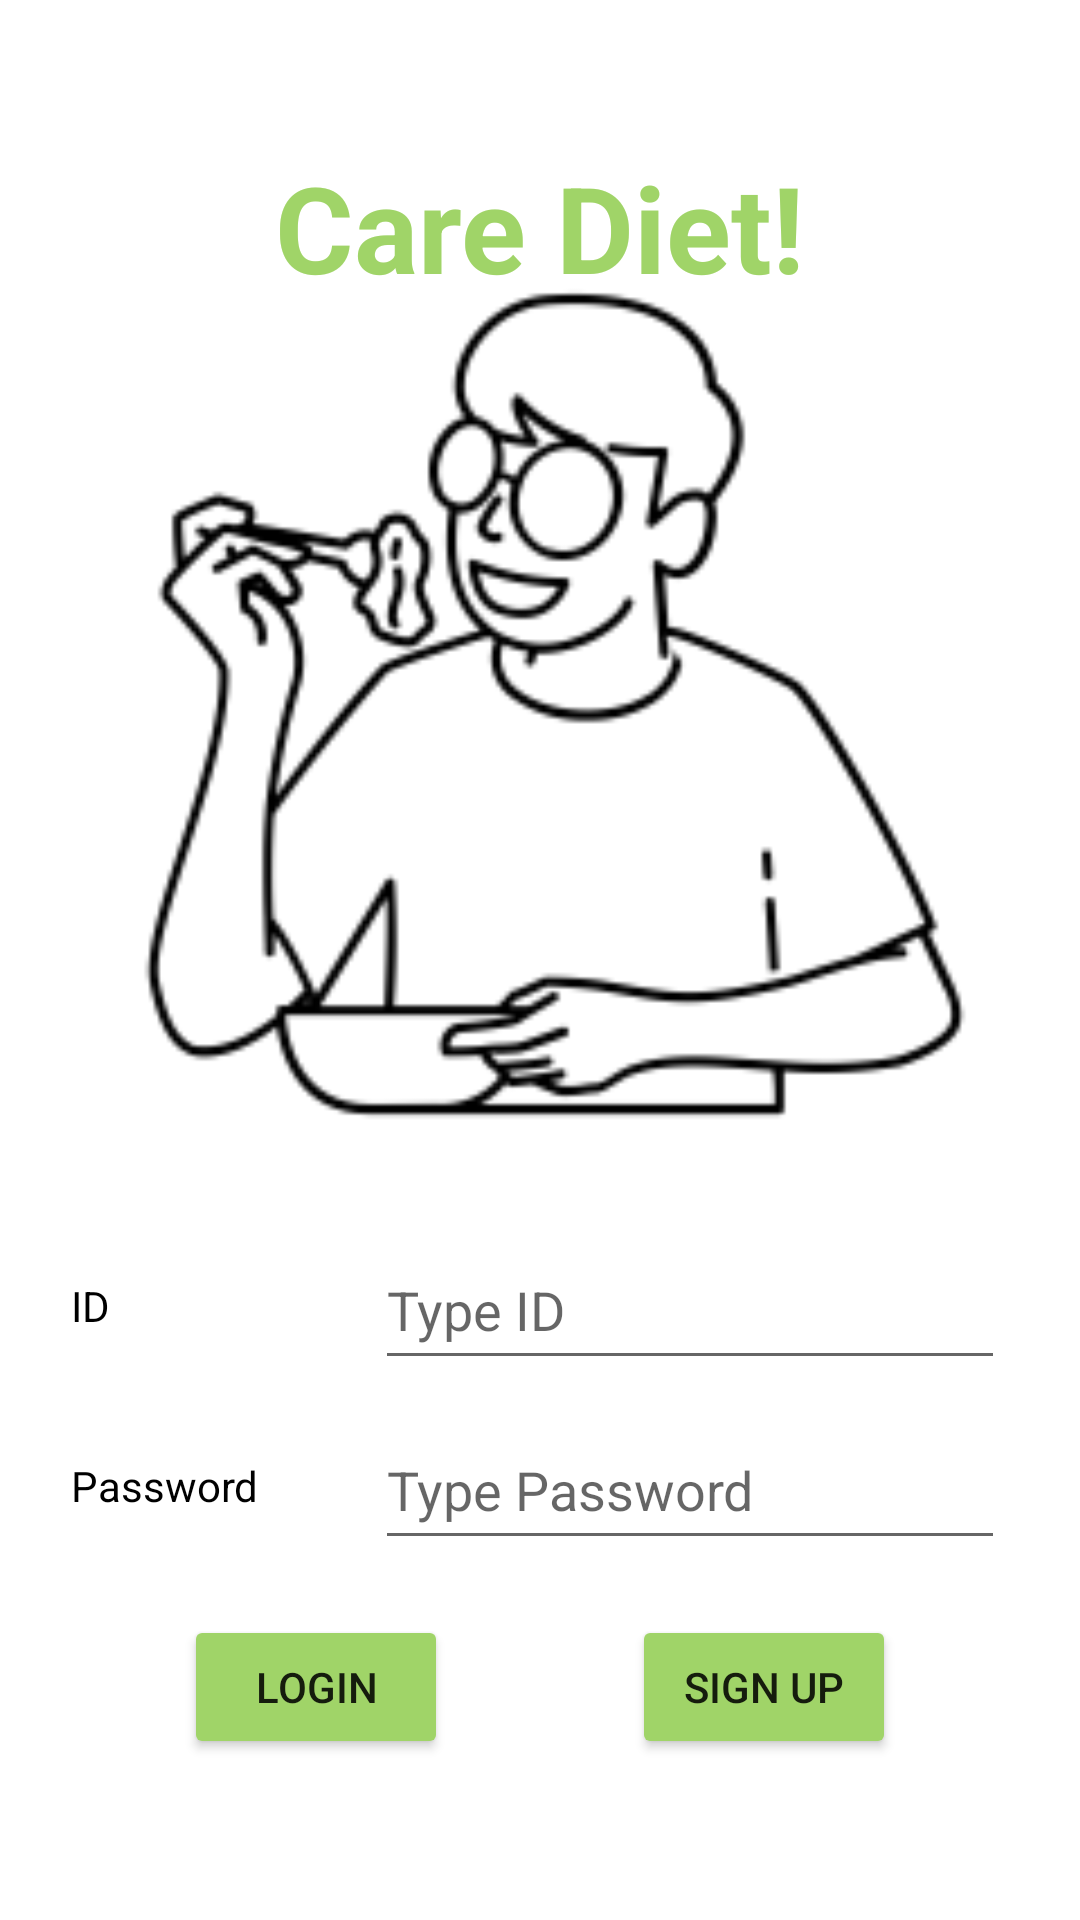

Here is an Android app screen rendered from its layout file. Give the layout XML and the strings, colors and styles it references.
<!-- AndroidManifest.xml: activity theme Theme.DietApplication.NoActionBar -->
<!-- res/layout/activity_main.xml -->
<?xml version="1.0" encoding="utf-8"?>
<androidx.constraintlayout.widget.ConstraintLayout xmlns:android="http://schemas.android.com/apk/res/android"
    xmlns:app="http://schemas.android.com/apk/res-auto"
    xmlns:tools="http://schemas.android.com/tools"
    android:layout_width="match_parent"
    android:layout_height="match_parent"
    android:background="@color/white"
    tools:context=".View_Controller.MainActivity">

    <TextView
        android:id="@+id/textView"
        android:layout_width="226dp"
        android:layout_height="50dp"
        android:layout_marginBottom="300dp"
        android:text="Care Diet!"
        android:textAlignment="center"
        android:textColor="@color/brightgreen"
        android:textSize="40sp"
        android:textStyle="bold"
        app:layout_constraintBottom_toBottomOf="parent"
        app:layout_constraintHorizontal_bias="0.497"
        app:layout_constraintLeft_toLeftOf="parent"
        app:layout_constraintRight_toRightOf="parent"
        app:layout_constraintTop_toTopOf="parent"
        app:layout_constraintVertical_bias="0.169" />

    <ImageView
        android:id="@+id/imageView2"
        android:layout_width="300dp"
        android:layout_height="300dp"
        android:layout_marginStart="10dp"
        android:layout_marginTop="30dp"
        android:layout_marginBottom="300dp"
        app:layout_constraintBottom_toBottomOf="parent"
        app:layout_constraintEnd_toEndOf="parent"
        app:layout_constraintStart_toStartOf="parent"
        app:layout_constraintTop_toBottomOf="@+id/textView"
        app:srcCompat="@drawable/eating_icon" />

    <TextView
        android:id="@+id/textView4"
        android:layout_width="wrap_content"
        android:layout_height="wrap_content"
        android:layout_marginTop="230dp"
        android:layout_marginEnd="300dp"
        android:text="ID"
        android:textColor="@color/black"
        app:layout_constraintBottom_toBottomOf="parent"
        app:layout_constraintEnd_toEndOf="parent"
        app:layout_constraintStart_toStartOf="parent"
        app:layout_constraintTop_toTopOf="parent" />

    <TextView
        android:id="@+id/textView5"
        android:layout_width="wrap_content"
        android:layout_height="wrap_content"
        android:layout_marginStart="50dp"
        android:layout_marginTop="350dp"
        android:layout_marginEnd="300dp"
        android:text="Password"
        android:textColor="@color/black"
        app:layout_constraintBottom_toBottomOf="parent"
        app:layout_constraintEnd_toEndOf="parent"
        app:layout_constraintStart_toStartOf="parent"
        app:layout_constraintTop_toTopOf="parent" />

    <EditText
        android:id="@+id/id"
        android:layout_width="wrap_content"
        android:layout_height="50dp"
        android:layout_marginStart="100dp"
        android:layout_marginTop="230dp"
        android:ems="10"
        android:hint="Type ID"
        android:inputType="textPersonName"
        app:layout_constraintBottom_toBottomOf="parent"
        app:layout_constraintEnd_toEndOf="parent"
        app:layout_constraintStart_toStartOf="parent"
        app:layout_constraintTop_toTopOf="parent"
        tools:visibility="visible" />

    <EditText
        android:id="@+id/password"
        android:layout_width="wrap_content"
        android:layout_height="50dp"
        android:layout_marginStart="100dp"
        android:layout_marginTop="350dp"
        android:ems="10"
        android:hint="Type Password"
        android:inputType="textPassword"
        android:textColor="@color/black"
        app:layout_constraintBottom_toBottomOf="parent"
        app:layout_constraintEnd_toEndOf="parent"
        app:layout_constraintStart_toStartOf="parent"
        app:layout_constraintTop_toTopOf="parent"
        tools:visibility="visible" />

    <Button
        android:id="@+id/Login"
        android:layout_width="wrap_content"
        android:layout_height="wrap_content"
        android:layout_marginTop="100dp"
        android:textColorHint="@color/brightgreen"
        android:backgroundTint="@color/brightgreen"
        android:text="Login"
        app:layout_constraintBottom_toBottomOf="parent"
        app:layout_constraintEnd_toStartOf="@+id/SignUp"
        app:layout_constraintStart_toStartOf="parent"
        app:layout_constraintTop_toBottomOf="@+id/imageView2" />

    <Button
        android:id="@+id/SignUp"
        android:layout_width="wrap_content"
        android:layout_height="wrap_content"
        android:layout_marginTop="100dp"
        android:textColorHint="@color/brightgreen"
        android:backgroundTint="@color/brightgreen"
        android:text="Sign Up"
        app:layout_constraintBottom_toBottomOf="parent"
        app:layout_constraintEnd_toEndOf="parent"
        app:layout_constraintStart_toEndOf="@+id/Login"
        app:layout_constraintTop_toBottomOf="@+id/imageView2" />


</androidx.constraintlayout.widget.ConstraintLayout>
<!-- resources referenced by this layout -->
<resources>
  <color name="black">#FF000000</color>
  <color name="brightgreen">#A0D468</color>
  <color name="white">#FFFFFFFF</color>
  <!-- drawable eating_icon: png bitmap (drawable, 10260 bytes) -->
  <style name="Theme.DietApplication.NoActionBar">
          <item name="windowActionBar">false</item>
          <item name="windowNoTitle">true</item>
      </style>
</resources>
